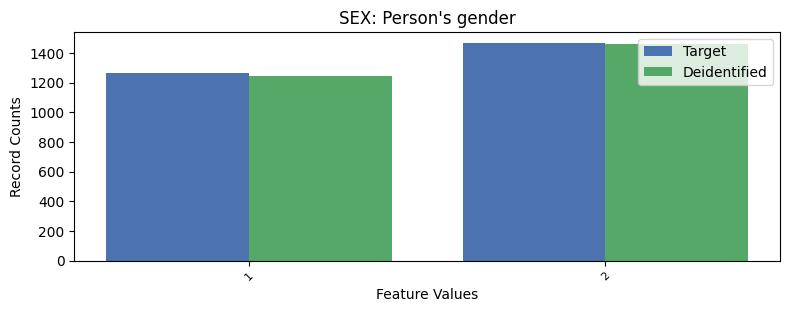

The data file committed next to this chart (first rows):
, SEX, count_target, count_deidentified
0, 2, 1467, 1461
1, 1, 1262, 1244
